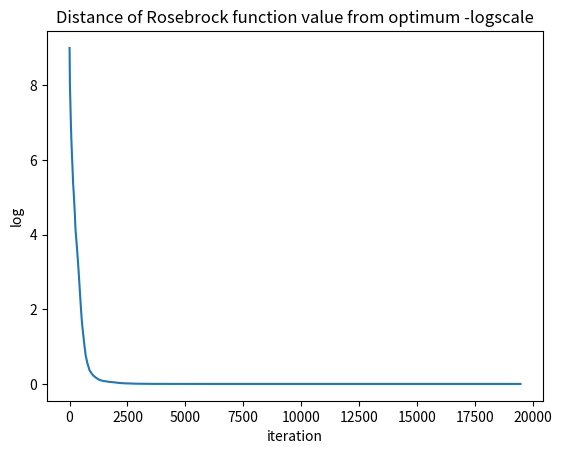

Here is the Python script that generated this plot:
import numpy as np
import matplotlib.pyplot as plt

import sys

sys.path.append('..')

#### parameters
eps = 1e-5
c_1 = 0.25
c_2 = 0.9

class NeuralNetwork:
    def __init__(self, d_in=2):
        self.d_in = d_in
        self.dims = [2, 4, 3, 1]
        # construct the Weight matrices
        self.W = [ np.random.rand(din,dout) for din,dout in zip(self.dims[:-1],self.dims[1:])]

    def __call__(self, x):
        assert x.shape[0] == self.d_in, "incompatible input"


class f_xexp:
    # Q1.3.5
    def __call__(self, x):
        x = x.reshape(-1,2)
        x1, x2 = x[:,0], x[:,1]
        return x1 * np.exp(-1*(x1**2 + x2**2))

class activation_fn:
    # Q 1.3.6
    def __call__(self, x):
        return (np.exp(x) - np.exp(-x)) / (np.exp(x) + np.exp(-x))

    def grad(self, x):
        return 1 - activation_fn(x) ** 2

class loss_fn:
    # Q 1.3.7
    def __call__(self, y, y_hat):
        assert y.shape == y_hat.shape
        return np.sum( np.linalg.norm(y - y_hat) ** 2 ) / y.shape[0]

    def grad(self,y , y_hat):
        assert y.shape == y_hat.shape
        return 2 * np.sum(y - y_hat) / y.shape[0]


class FRosenbrock:
    def __init__(self, n=10):
        self.n = n

    def __call__(self, x):
        return np.sum(100 * (x[1:] - x[:-1] ** 2) ** 2 + (1 - x[:-1]) ** 2)

    def gradient(self, x):
        grad = np.zeros(self.n)
        grad[0] = -2 + 2 * x[0] + 400 * x[0] * (- x[1] + x[0] ** 2)
        grad[-1] = 200 * (x[-1] - x[-2] ** 2)
        for i in range(1, self.n - 1):
            grad[i] = -2 + 202 * x[i] - 400 * x[i] * x[i + 1] + 400 * x[i] ** 3 - 200 * x[i - 1] ** 2

        return grad

    def hessian(self, x):
        hess = np.zeros((self.n, self.n))
        for i in range(0, self.n - 1):
            hess[i, i] = 202 + 1200 * x[i] ** 2 - 400 * x[i + 1]
            hess[i + 1, i] = hess[i, i + 1] = -400 * x[i]

        hess[0, 0] = 2 + 1200 * x[0] ** 2 - 400 * x[1]
        hess[-1, -1] = 200
        hess[0, 1] = hess[1, 0] = -400 * x[0]
        hess[-1, -2] = hess[-2, -1] = -400 * x[-2]

        return hess


def inexact_line_search(f, x, p, grad, alpha, beta):
    """
    Inexact Line Search
    from wikipedia:
    sigma is c
    m is grad^T @ p
    """
    while not (f(x + alpha * p) <= f(x) + alpha * c_1 * p.T @ grad) \
            or not (f.gradient(x + alpha * p).T @ p >= c_2 * grad.T @ p):
        alpha = beta * alpha

    return alpha


def bfgs(f, x, max_iter=100000):
    """
    BFGS
    """

    x_vals = []
    f_vals = []

    # initialize
    grad = f.gradient(x)
    H_inv = np.eye(x.shape[0])
    p = - H_inv @ grad
    alpha = 1.0

    # iteration
    for i in range(max_iter):
        f_vals.append(f(x))
        x_vals.append(x)

        if np.linalg.norm(f.gradient(x)) < eps:
            break

        # line search
        alpha = inexact_line_search(f, x, p, grad, 1, 0.5)

        # update
        x_new = x + alpha * p
        grad_new = f.gradient(x_new)
        y = grad_new - grad
        s = x_new - x
        rho = 1 / (y.T @ s)
        y, s = y.reshape(-1,1), s.reshape(-1,1)
        H_inv = (np.eye(x.shape[0]) - rho * y @ s.T) @ H_inv @ \
                (np.eye(x.shape[0]) - rho * s @ y.T) + rho * s @ s.T
        p = - H_inv @ grad_new

        # update
        x = x_new
        grad = grad_new

        # print
        # print('iter: {}, x: {}, f: {}'.format(i, x, f(x)))

    return x, x_vals, f_vals


def generate_dataset(n):
    """
    samples dataset set from function
    :param n: dataset size
    :return:
    """
    # default rand samples on [0,1) so extending to [-2,2)
    x_ds = np.random.rand(n, 2) * 4 - 2
    fn = f_xexp()
    y_ds = fn(x_ds)
    return x_ds, y_ds


if __name__ == '__main__':
    # Rosenbrock
    f = FRosenbrock(n=10)
    x = np.zeros([10])
    x_bfgs, x_vals, f_vals = bfgs(f, x)
    print('x_bfgs: {}'.format(x_bfgs))

    # plot
    x_vals = np.array(x_vals)
    f_vals = np.array(f_vals)

    # Q1.2 plot log scale graph of result f_vals
    ax = plt.axes()
    ax.set_ylabel("log")
    plt.xlabel("iteration")
    ax.set_title("Distance of Rosebrock function value from optimum -logscale")
    ax.plot(f_vals)
    plt.show()

    # Q1.3.10
    x_ds, y_ds = generate_dataset(n=500)

